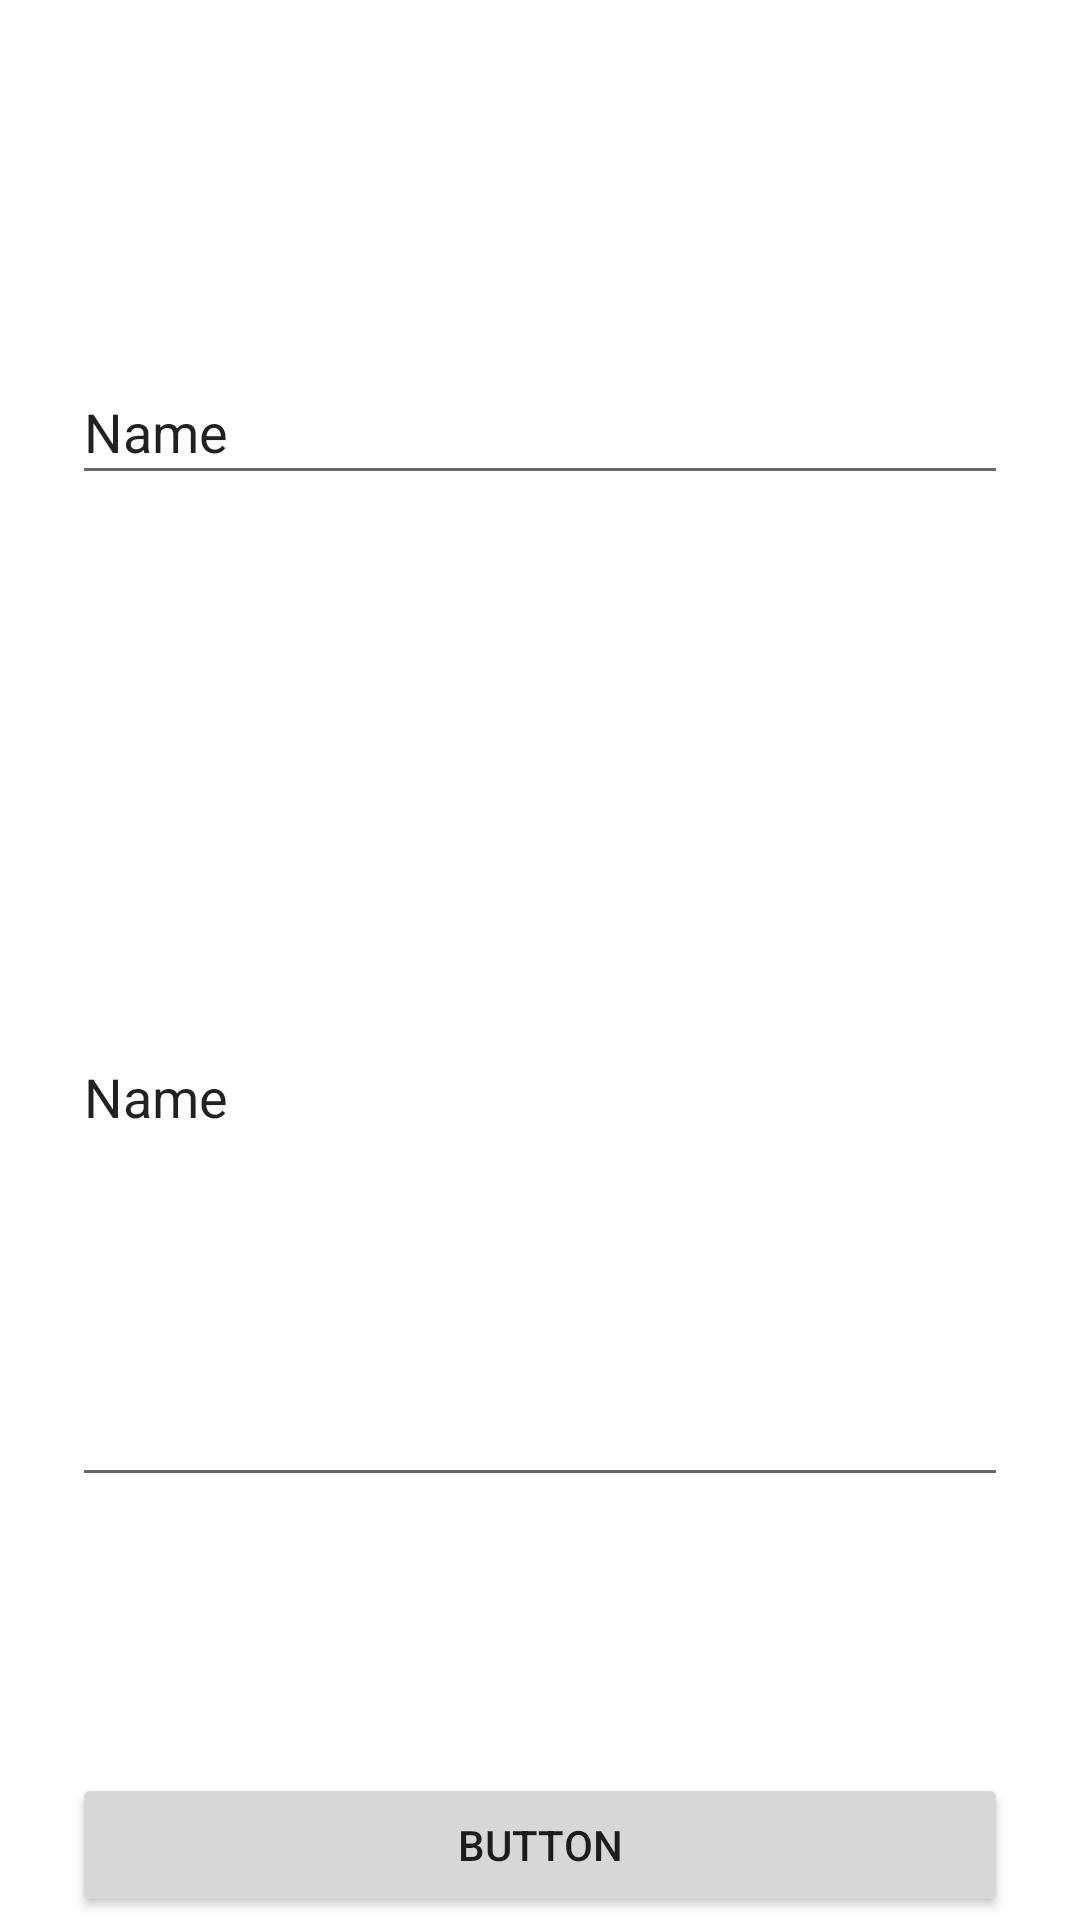

Write the Android layout XML for this screen, with the resource values it uses.
<!-- AndroidManifest.xml: application theme Theme.BKD06K11 -->
<!-- res/layout/activity_add_note.xml -->
<?xml version="1.0" encoding="utf-8"?>
<androidx.constraintlayout.widget.ConstraintLayout xmlns:android="http://schemas.android.com/apk/res/android"
    xmlns:app="http://schemas.android.com/apk/res-auto"
    xmlns:tools="http://schemas.android.com/tools"
    android:layout_width="match_parent"
    android:layout_height="match_parent"
    tools:context=".activities.AddNoteActivity">

    <EditText
        android:id="@+id/edtTitle"
        android:layout_width="0dp"
        android:layout_height="45dp"
        android:layout_marginStart="24dp"
        android:layout_marginTop="120dp"
        android:layout_marginEnd="24dp"
        android:ems="10"
        android:inputType="textPersonName"
        android:text="Name"
        app:layout_constraintEnd_toEndOf="parent"
        app:layout_constraintHorizontal_bias="0.497"
        app:layout_constraintStart_toStartOf="parent"
        app:layout_constraintTop_toTopOf="parent" />

    <EditText
        android:id="@+id/idTvContent"
        android:layout_width="0dp"
        android:layout_height="270dp"
        android:layout_marginStart="24dp"
        android:layout_marginTop="64dp"
        android:layout_marginEnd="24dp"
        android:ems="10"
        android:inputType="textPersonName"
        android:text="Name"
        android:lines="10"
        app:layout_constraintEnd_toEndOf="parent"
        app:layout_constraintHorizontal_bias="0.0"
        app:layout_constraintStart_toStartOf="parent"
        app:layout_constraintTop_toBottomOf="@+id/edtTitle" />

    <Button
        android:id="@+id/btnAddNote"
        android:layout_width="0dp"
        android:layout_height="wrap_content"
        android:layout_marginStart="24dp"
        android:layout_marginTop="92dp"
        android:layout_marginEnd="24dp"
        android:text="Button"
        app:layout_constraintEnd_toEndOf="parent"
        app:layout_constraintStart_toStartOf="parent"
        app:layout_constraintTop_toBottomOf="@+id/idTvContent" />
</androidx.constraintlayout.widget.ConstraintLayout>
<!-- resources referenced by this layout -->
<resources>
  <style name="Theme.BKD06K11" parent="Theme.MaterialComponents.DayNight.DarkActionBar">
          
          <item name="colorPrimary">@color/purple_500</item>
          <item name="colorPrimaryVariant">@color/purple_700</item>
          <item name="colorOnPrimary">@color/white</item>
          
          <item name="colorSecondary">@color/teal_200</item>
          <item name="colorSecondaryVariant">@color/teal_700</item>
          <item name="colorOnSecondary">@color/black</item>
          
          <item name="android:statusBarColor" tools:targetApi="l">?attr/colorPrimaryVariant</item>
          
      </style>
  <color name="purple_500">#FF6200EE</color>
  <color name="purple_700">#FF3700B3</color>
  <color name="white">#FFFFFFFF</color>
  <color name="teal_200">#FF03DAC5</color>
  <color name="teal_700">#FF018786</color>
  <color name="black">#FF000000</color>
</resources>
